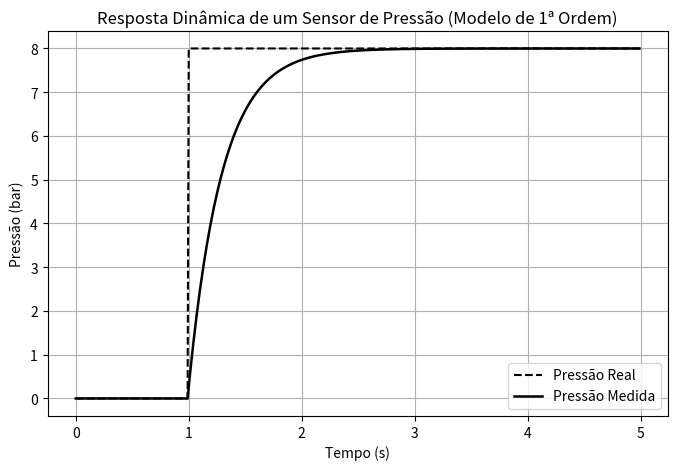

Python code for this plot:
# -*- coding: utf-8 -*-
"""

3.4 Dinâmica de Sensores de Pressão. pág. 129

"""
import numpy as np
import pandas as pd

# Parâmetros do sensor
tau = 0.3
dt = 0.01
tempo = np.arange(0, 5, dt)

# Pressão real: degrau aplicado em t = 1 s
P_real = np.zeros_like(tempo)

P_real[tempo >= 1] = 8.0   # degrau para 8 bar

# Resposta dinâmica do sensor
P_medida = np.zeros_like(tempo)

for i in range(1, len(tempo)):
	P_medida[i] = P_medida[i-1] + (dt/tau)*(P_real[i] - P_medida[i-1])
tabela_dinamica_sensor = pd.DataFrame({
	"tempo_s": tempo,
	"P_real_bar": P_real,
	"P_medida_bar": P_medida
})

# Gráfico da Resposta Dinâmica.
import matplotlib.pyplot as plt
plt.figure(figsize=(8,5))
plt.plot(tempo, P_real, color="black", linestyle="--", label="Pressão Real")
plt.plot(tempo, P_medida, color="black", linewidth=1.8, label="Pressão Medida")
plt.xlabel("Tempo (s)")
plt.ylabel("Pressão (bar)")
plt.title("Resposta Dinâmica de um Sensor de Pressão (Modelo de 1ª Ordem)")
plt.grid(True)
plt.legend()
plt.show()
